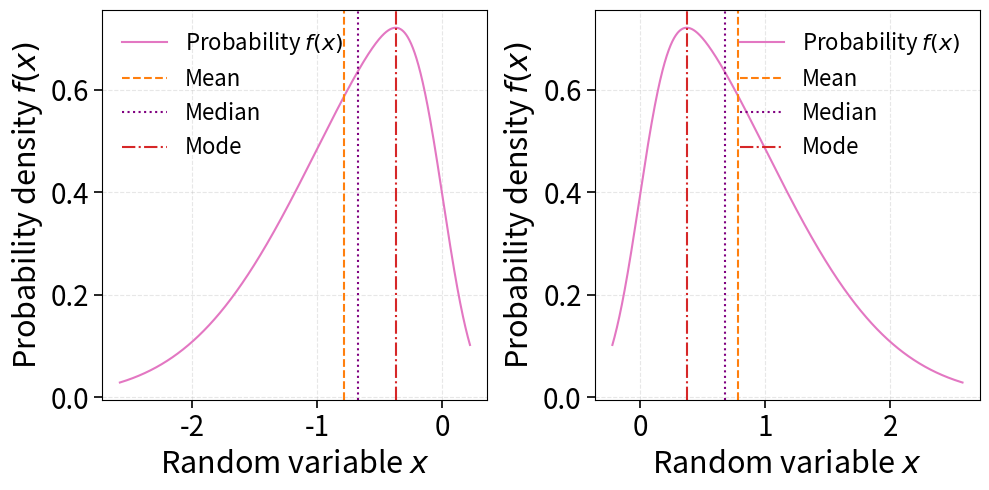

Python code for this plot:
import numpy as np
import matplotlib.pyplot as plt
from scipy.stats import skewnorm

# Parameters for the skewed normal distributions
a_values = [-5, 5]  # Negative for left-skewed, 0 for normal, positive for right-skewed
labels = ['Negative Skew', 'Positive Skew']

# Set up the figure and axes for the subplots
fig, axes = plt.subplots(1, 2, figsize=(10, 5))

# Loop through each subplot to generate skewed normal distributions and mark mode, mean, and median
for ax, a, label in zip(axes, a_values, labels):
    rv = skewnorm(a)
    x = np.linspace(rv.ppf(0.01), rv.ppf(0.99), 1000)
    y = rv.pdf(x)

    # Calculating mean, median, and an approximation of mode
    mean = rv.mean()
    median = rv.median()
    mode = x[y.argmax()]  # The x value where the PDF has its maximum value

    # Plotting
    # ax.plot(x, y, 's-', label='Probability density')  # Scaling the line
    ax.plot(x, y, color='tab:pink', label=r'Probability $f(x)$')  # Scaling the line

    ax.axvline(mean, color='tab:orange', linestyle='dashed', label='Mean')
    ax.axvline(median, color='purple', linestyle='dotted', label='Median')
    ax.axvline(mode, color='tab:red', linestyle='dashdot', label='Mode')

    # ax.set_title(label)
    ax.set_xlabel(r'Random variable $x$', fontsize=22)
    ax.set_ylabel(r'Probability density $f(x)$', fontsize=22)
    ax.legend(frameon=False, fontsize=16)
    ax.grid(True, which='major', ls='--', alpha=0.3)
    ax.tick_params(axis='both', which='major', labelsize=20, length=6, width=1.2)

plt.tight_layout()
plt.show()
